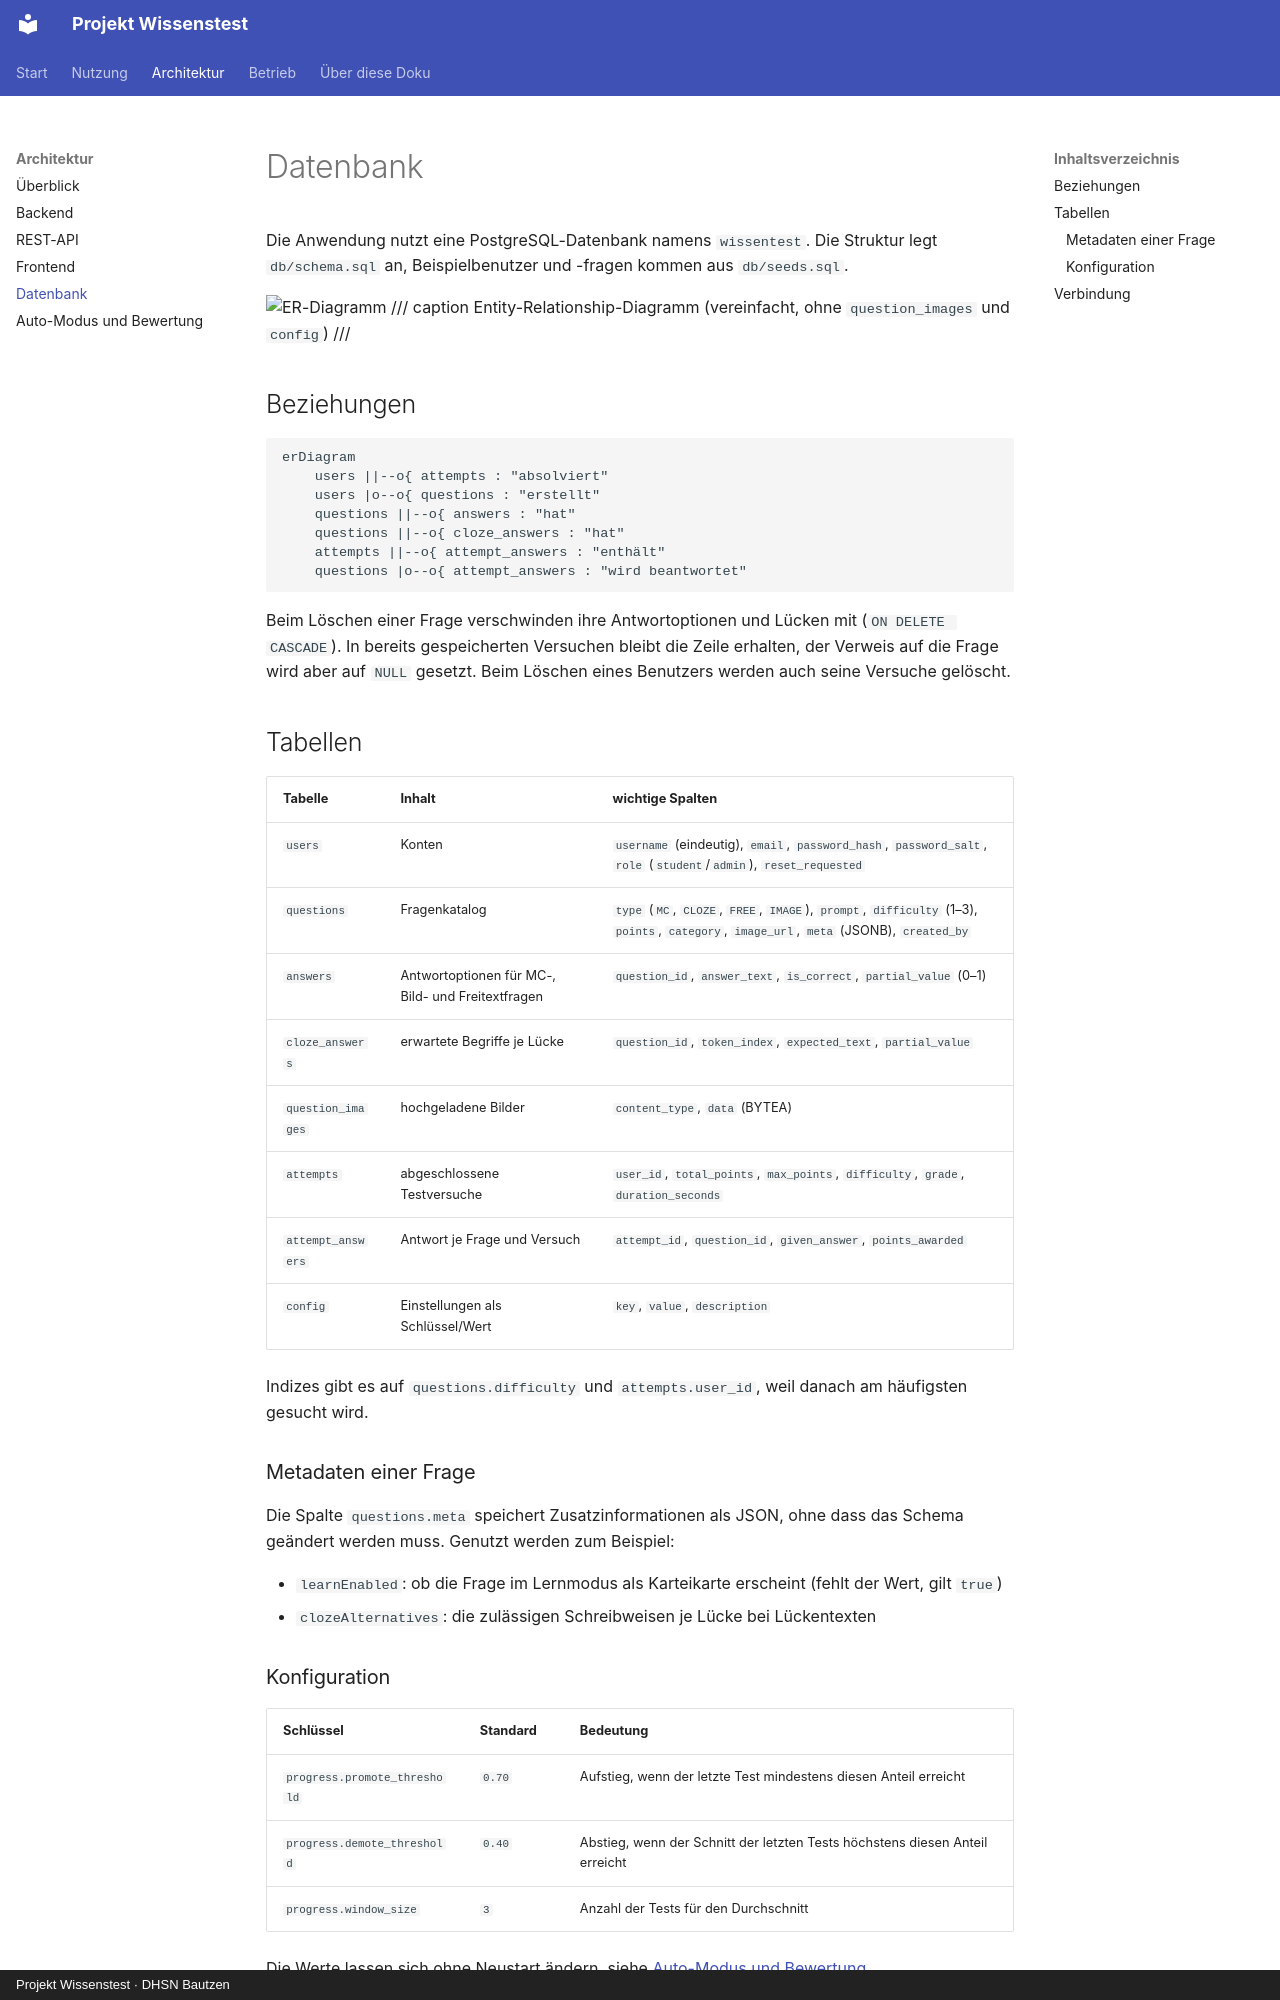

repository: FrediFrech/projekt-wissenstest · page: architektur/datenbank/index.html · generator: mkdocs · copyright: Projekt Wissenstest · DHSN Bautzen

# Datenbank

Die Anwendung nutzt eine PostgreSQL-Datenbank namens `wissentest`. Die Struktur legt `db/schema.sql` an, Beispielbenutzer und -fragen kommen aus `db/seeds.sql`.

![ER-Diagramm](../assets/diagramme/er-diagramm.png){ loading=lazy }
/// caption
Entity-Relationship-Diagramm (vereinfacht, ohne `question_images` und `config`)
///

## Beziehungen

```mermaid
erDiagram
    users ||--o{ attempts : "absolviert"
    users |o--o{ questions : "erstellt"
    questions ||--o{ answers : "hat"
    questions ||--o{ cloze_answers : "hat"
    attempts ||--o{ attempt_answers : "enthält"
    questions |o--o{ attempt_answers : "wird beantwortet"
```

Beim Löschen einer Frage verschwinden ihre Antwortoptionen und Lücken mit (`ON DELETE CASCADE`). In bereits gespeicherten Versuchen bleibt die Zeile erhalten, der Verweis auf die Frage wird aber auf `NULL` gesetzt. Beim Löschen eines Benutzers werden auch seine Versuche gelöscht.

## Tabellen

| Tabelle | Inhalt | wichtige Spalten |
|---|---|---|
| `users` | Konten | `username` (eindeutig), `email`, `password_hash`, `password_salt`, `role` (`student`/`admin`), `reset_requested` |
| `questions` | Fragenkatalog | `type` (`MC`, `CLOZE`, `FREE`, `IMAGE`), `prompt`, `difficulty` (1–3), `points`, `category`, `image_url`, `meta` (JSONB), `created_by` |
| `answers` | Antwortoptionen für MC-, Bild- und Freitextfragen | `question_id`, `answer_text`, `is_correct`, `partial_value` (0–1) |
| `cloze_answers` | erwartete Begriffe je Lücke | `question_id`, `token_index`, `expected_text`, `partial_value` |
| `question_images` | hochgeladene Bilder | `content_type`, `data` (BYTEA) |
| `attempts` | abgeschlossene Testversuche | `user_id`, `total_points`, `max_points`, `difficulty`, `grade`, `duration_seconds` |
| `attempt_answers` | Antwort je Frage und Versuch | `attempt_id`, `question_id`, `given_answer`, `points_awarded` |
| `config` | Einstellungen als Schlüssel/Wert | `key`, `value`, `description` |

Indizes gibt es auf `questions.difficulty` und `attempts.user_id`, weil danach am häufigsten gesucht wird.

### Metadaten einer Frage

Die Spalte `questions.meta` speichert Zusatzinformationen als JSON, ohne dass das Schema geändert werden muss. Genutzt werden zum Beispiel:

- `learnEnabled`: ob die Frage im Lernmodus als Karteikarte erscheint (fehlt der Wert, gilt `true`)
- `clozeAlternatives`: die zulässigen Schreibweisen je Lücke bei Lückentexten
